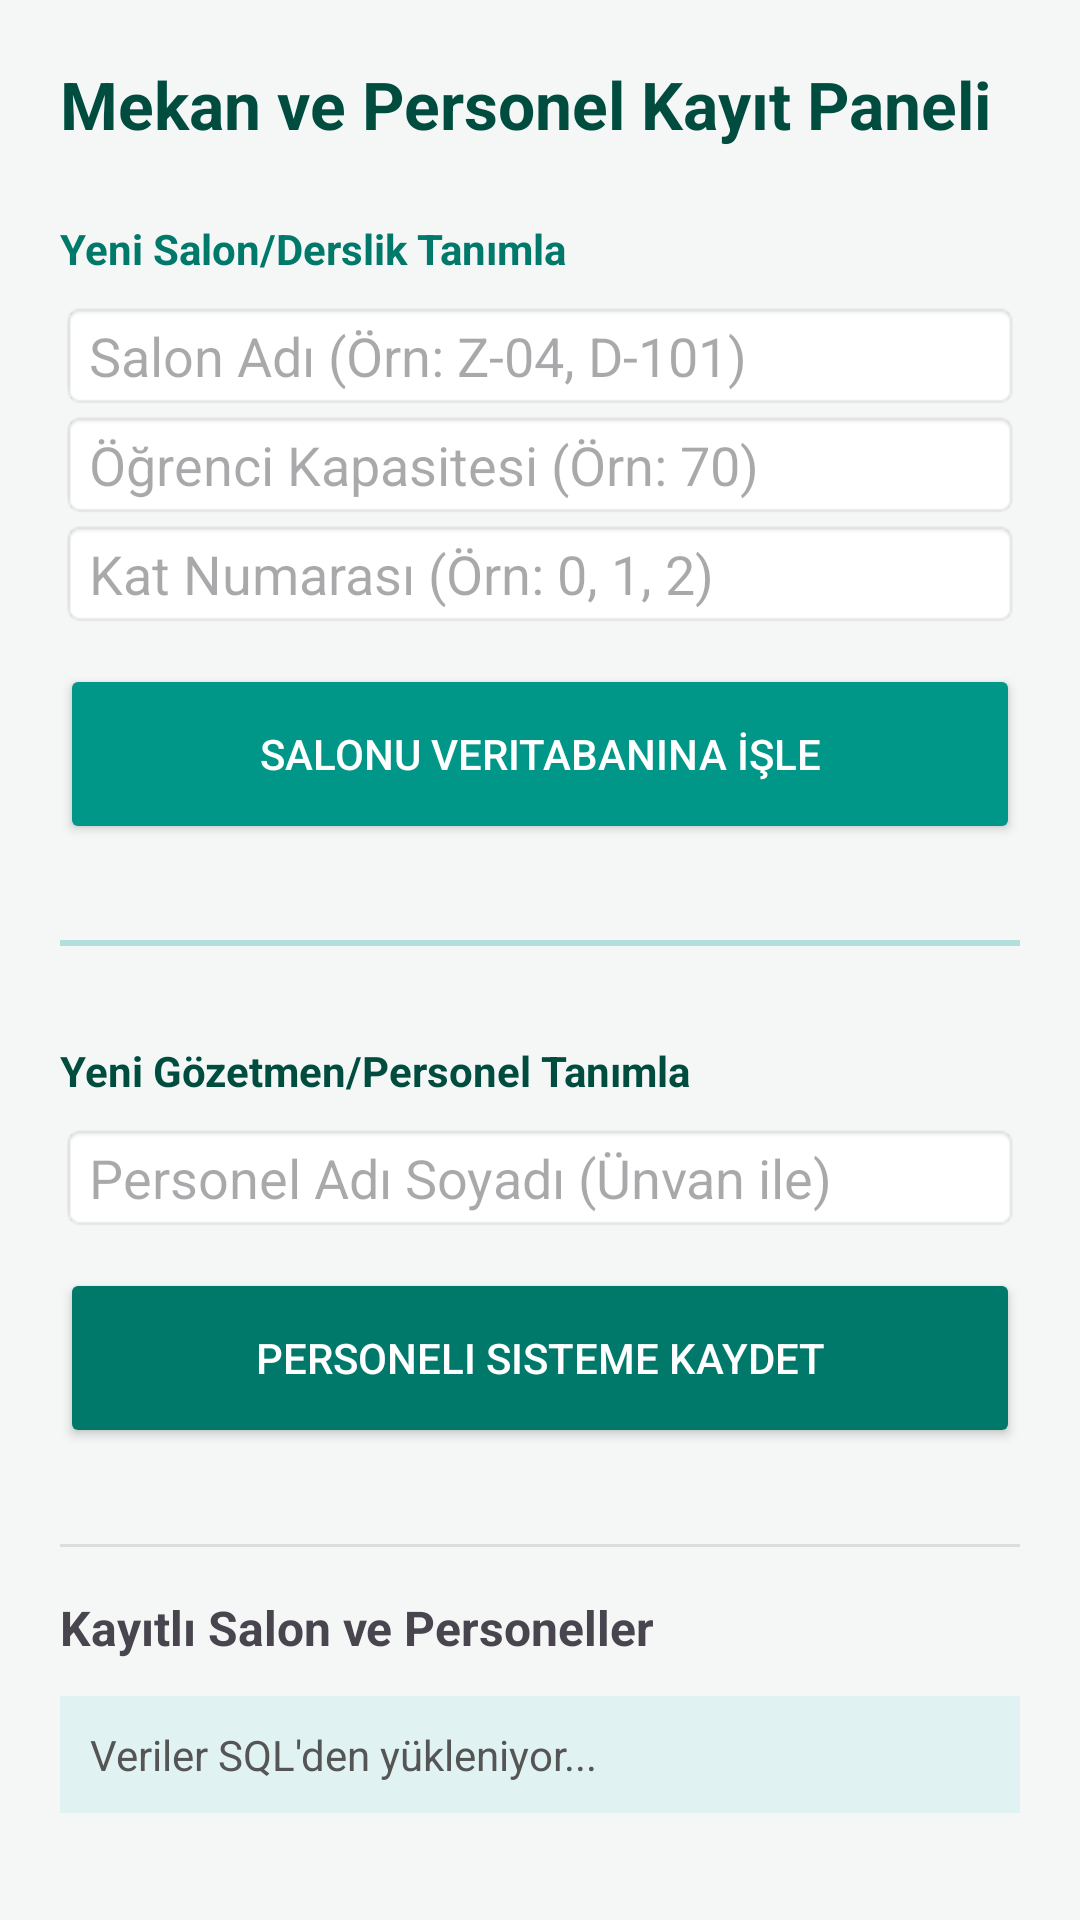

Produce the Android XML layout that renders to this screen, including the resource entries it uses.
<!-- AndroidManifest.xml: application theme Theme.Veritabani -->
<!-- res/layout/activity_salon_personel.xml -->
<?xml version="1.0" encoding="utf-8"?>
<ScrollView
    xmlns:android="http://schemas.android.com/apk/res/android"
    android:layout_width="match_parent"
    android:layout_height="match_parent"
    android:background="#F4F7F6">

    <LinearLayout
        android:layout_width="match_parent"
        android:layout_height="wrap_content"
        android:orientation="vertical"
        android:padding="20dp">

        <TextView
            android:layout_width="wrap_content"
            android:layout_height="wrap_content"
            android:text="Mekan ve Personel Kayıt Paneli"
            android:textSize="22sp"
            android:textStyle="bold"
            android:layout_marginBottom="24dp"
            android:textColor="#004D40"/>

        <TextView
            android:layout_width="wrap_content"
            android:layout_height="wrap_content"
            android:text="Yeni Salon/Derslik Tanımla"
            android:textStyle="bold"
            android:textColor="#00796B"
            android:layout_marginBottom="8dp"/>

        <EditText
            android:id="@+id/etSalonAdi"
            android:layout_width="match_parent"
            android:layout_height="wrap_content"
            android:hint="Salon Adı (Örn: Z-04, D-101)"
            android:background="@android:drawable/editbox_background"/>

        <EditText
            android:id="@+id/etKapasite"
            android:layout_width="match_parent"
            android:layout_height="wrap_content"
            android:hint="Öğrenci Kapasitesi (Örn: 70)"
            android:inputType="number"
            android:background="@android:drawable/editbox_background"/>

        <EditText
            android:id="@+id/etKatBilgisi"
            android:layout_width="match_parent"
            android:layout_height="wrap_content"
            android:hint="Kat Numarası (Örn: 0, 1, 2)"
            android:inputType="number"
            android:layout_marginBottom="12dp"
            android:background="@android:drawable/editbox_background"/>

        <Button
            android:id="@+id/btnSalonKaydet"
            android:layout_width="match_parent"
            android:layout_height="60dp"
            android:text="Salonu Veritabanına İşle"
            android:backgroundTint="#009688"
            android:textColor="#FFFFFF"
            android:layout_marginBottom="32dp"/>

        <View
            android:layout_width="match_parent"
            android:layout_height="2dp"
            android:background="#B2DFDB"
            android:layout_marginBottom="32dp"/>

        <TextView
            android:layout_width="wrap_content"
            android:layout_height="wrap_content"
            android:text="Yeni Gözetmen/Personel Tanımla"
            android:textStyle="bold"
            android:textColor="#004D40"
            android:layout_marginBottom="8dp"/>

        <EditText
            android:id="@+id/etPersonelAdi"
            android:layout_width="match_parent"
            android:layout_height="wrap_content"
            android:hint="Personel Adı Soyadı (Ünvan ile)"
            android:background="@android:drawable/editbox_background"
            android:layout_marginBottom="12dp"/>

        <Button
            android:id="@+id/btnPersonelKaydet"
            android:layout_width="match_parent"
            android:layout_height="60dp"
            android:text="Personeli Sisteme Kaydet"
            android:backgroundTint="#00796B"
            android:textColor="#FFFFFF"
            android:layout_marginBottom="32dp"/>

        <View
            android:layout_width="match_parent"
            android:layout_height="1dp"
            android:background="#DDDDDD"
            android:layout_marginBottom="16dp"/>

        <TextView
            android:layout_width="wrap_content"
            android:layout_height="wrap_content"
            android:text="Kayıtlı Salon ve Personeller"
            android:textStyle="bold"
            android:textSize="16sp"
            android:layout_marginBottom="12dp"/>

        <TextView
            android:id="@+id/txtSalonListesi"
            android:layout_width="match_parent"
            android:layout_height="wrap_content"
            android:text="Veriler SQL'den yükleniyor..."
            android:textColor="#555555"
            android:padding="10dp"
            android:background="#E0F2F1"/>

    </LinearLayout>
</ScrollView>
<!-- resources referenced by this layout -->
<resources>
  <style name="Theme.Veritabani" parent="Base.Theme.Veritabani" />
  <style name="Base.Theme.Veritabani" parent="Theme.Material3.DayNight.NoActionBar">
          
          
      </style>
</resources>
